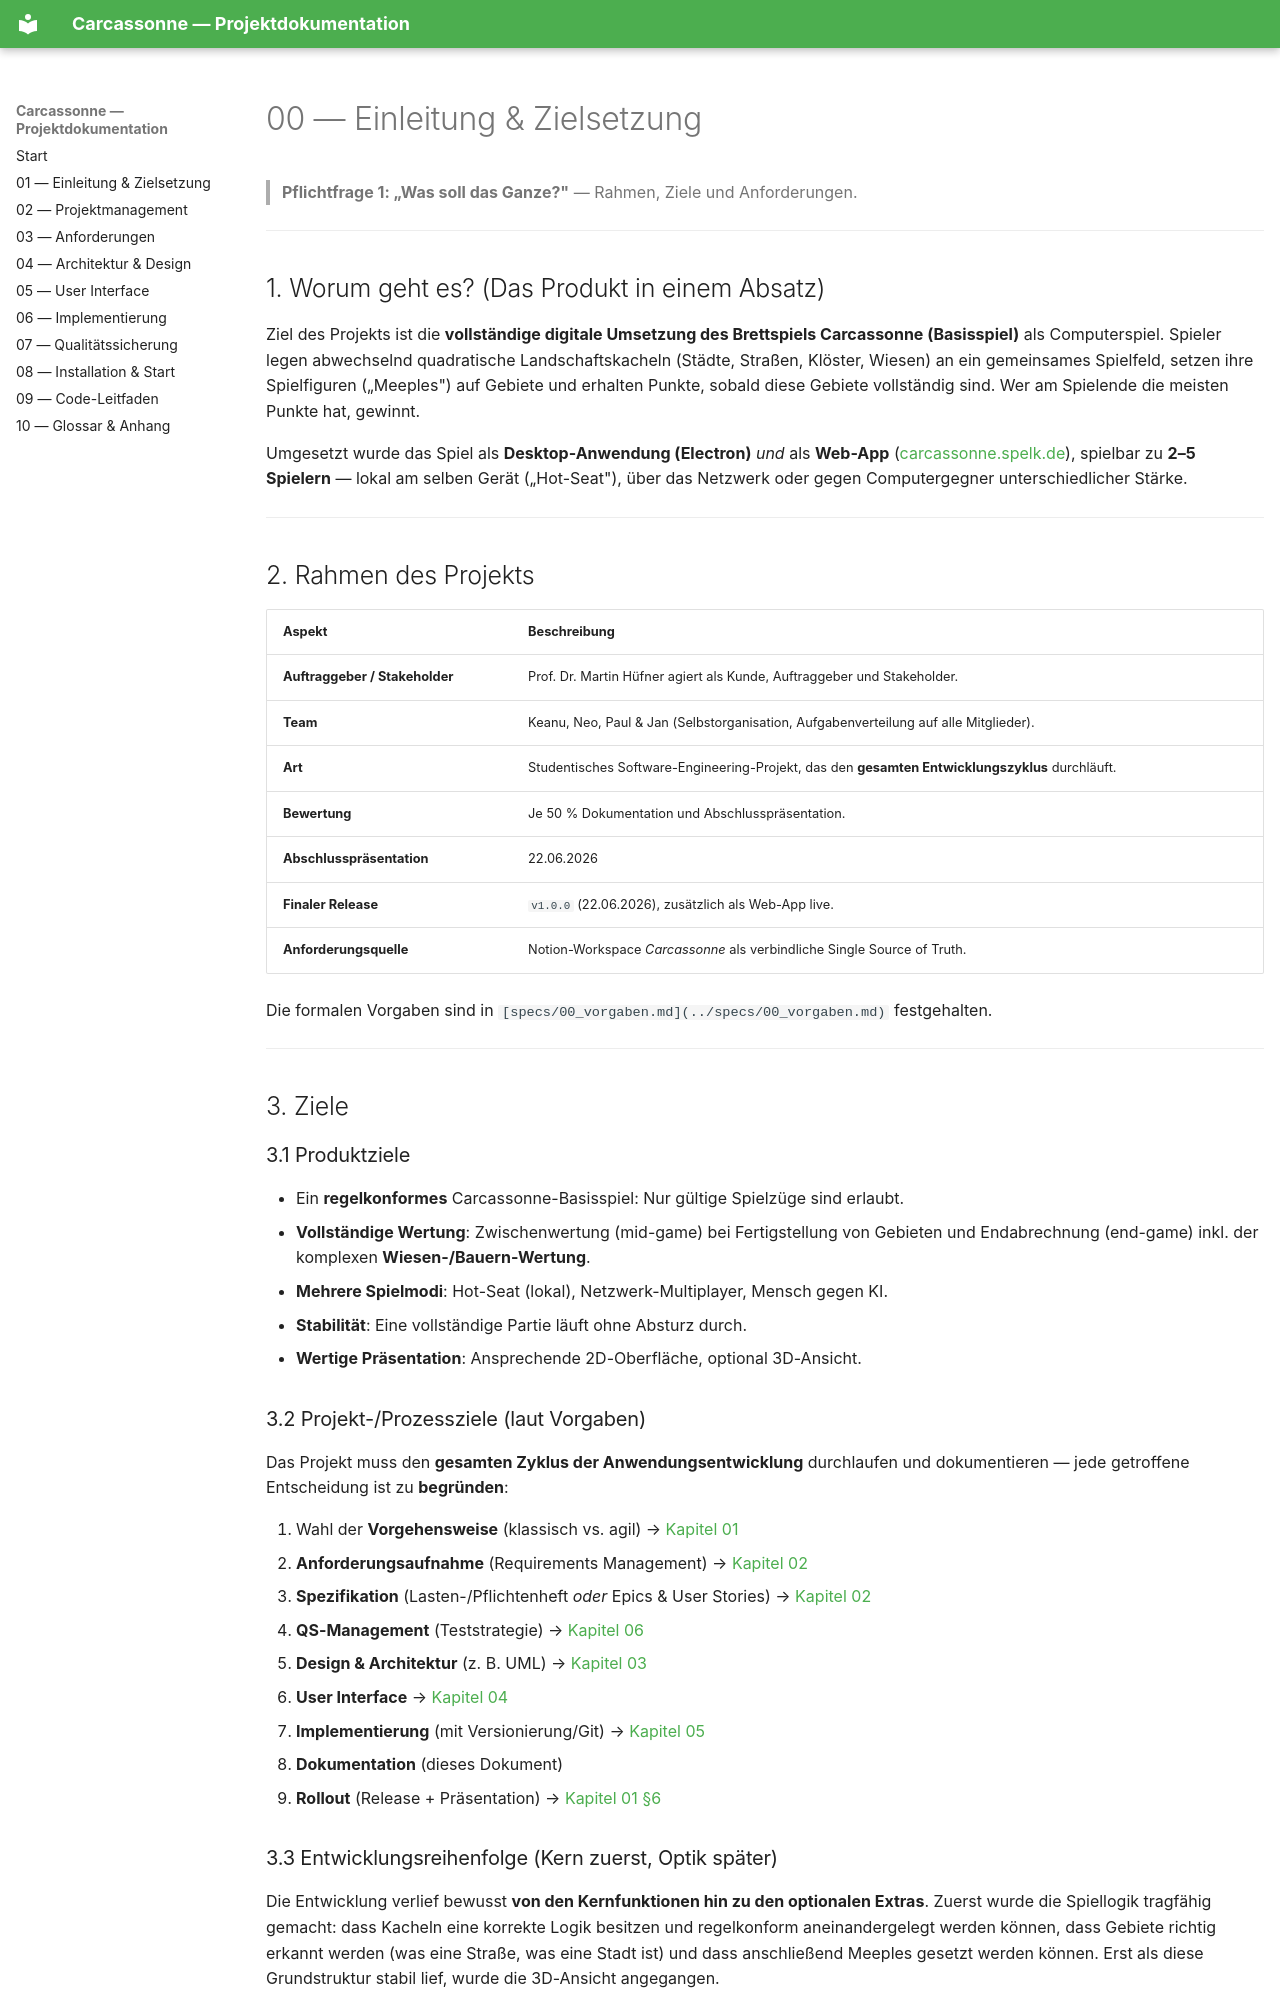

repository: keanufuchs/Carcassonne · page: 00_einleitung/index.html · generator: mkdocs

# 00 — Einleitung & Zielsetzung

> **Pflichtfrage 1: „Was soll das Ganze?"** — Rahmen, Ziele und Anforderungen.

---

## 1. Worum geht es? (Das Produkt in einem Absatz)

Ziel des Projekts ist die **vollständige digitale Umsetzung des Brettspiels
Carcassonne (Basisspiel)** als Computerspiel. Spieler legen abwechselnd quadratische
Landschaftskacheln (Städte, Straßen, Klöster, Wiesen) an ein gemeinsames Spielfeld,
setzen ihre Spielfiguren („Meeples") auf Gebiete und erhalten Punkte, sobald diese
Gebiete vollständig sind. Wer am Spielende die meisten Punkte hat, gewinnt.

Umgesetzt wurde das Spiel als **Desktop-Anwendung (Electron)** *und* als **Web-App**
([carcassonne.spelk.de](https://carcassonne.spelk.de)), spielbar zu **2–5 Spielern**
— lokal am selben Gerät („Hot-Seat"), über das Netzwerk oder gegen Computergegner
unterschiedlicher Stärke.

---

## 2. Rahmen des Projekts


| Aspekt                         | Beschreibung                                                                                    |
| ------------------------------ | ----------------------------------------------------------------------------------------------- |
| **Auftraggeber / Stakeholder** | Prof. Dr. Martin Hüfner agiert als Kunde, Auftraggeber und Stakeholder.                         |
| **Team**                       | Keanu, Neo, Paul & Jan (Selbstorganisation, Aufgabenverteilung auf alle Mitglieder).            |
| **Art**                        | Studentisches Software-Engineering-Projekt, das den **gesamten Entwicklungszyklus** durchläuft. |
| **Bewertung**                  | Je 50 % Dokumentation und Abschlusspräsentation.                                                |
| **Abschlusspräsentation**      | 22.06.2026                                                                                      |
| **Finaler Release**            | `v1.0.0` (22.06.2026), zusätzlich als Web-App live.                                             |
| **Anforderungsquelle**         | Notion-Workspace *Carcassonne* als verbindliche Single Source of Truth.                         |


Die formalen Vorgaben sind in `[specs/00_vorgaben.md](../specs/00_vorgaben.md)` festgehalten.

---

## 3. Ziele

### 3.1 Produktziele

- Ein **regelkonformes** Carcassonne-Basisspiel: Nur gültige Spielzüge sind erlaubt.
- **Vollständige Wertung**: Zwischenwertung (mid-game) bei Fertigstellung von Gebieten
und Endabrechnung (end-game) inkl. der komplexen **Wiesen-/Bauern-Wertung**.
- **Mehrere Spielmodi**: Hot-Seat (lokal), Netzwerk-Multiplayer, Mensch gegen KI.
- **Stabilität**: Eine vollständige Partie läuft ohne Absturz durch.
- **Wertige Präsentation**: Ansprechende 2D-Oberfläche, optional 3D-Ansicht.

### 3.2 Projekt-/Prozessziele (laut Vorgaben)

Das Projekt muss den **gesamten Zyklus der Anwendungsentwicklung** durchlaufen und
dokumentieren — jede getroffene Entscheidung ist zu **begründen**:

1. Wahl der **Vorgehensweise** (klassisch vs. agil) → [Kapitel 01](01_projektmanagement.md)
2. **Anforderungsaufnahme** (Requirements Management) → [Kapitel 02](02_anforderungen.md)
3. **Spezifikation** (Lasten-/Pflichtenheft *oder* Epics & User Stories) → [Kapitel 02](02_anforderungen.md)
4. **QS-Management** (Teststrategie) → [Kapitel 06](06_qualitaetssicherung.md)
5. **Design & Architektur** (z. B. UML) → [Kapitel 03](03_architektur-design.md)
6. **User Interface** → [Kapitel 04](04_user-interface.md)
7. **Implementierung** (mit Versionierung/Git) → [Kapitel 05](05_implementierung.md)
8. **Dokumentation** (dieses Dokument)
9. **Rollout** (Release + Präsentation) → [Kapitel 01 §6](01_projektmanagement.md)
